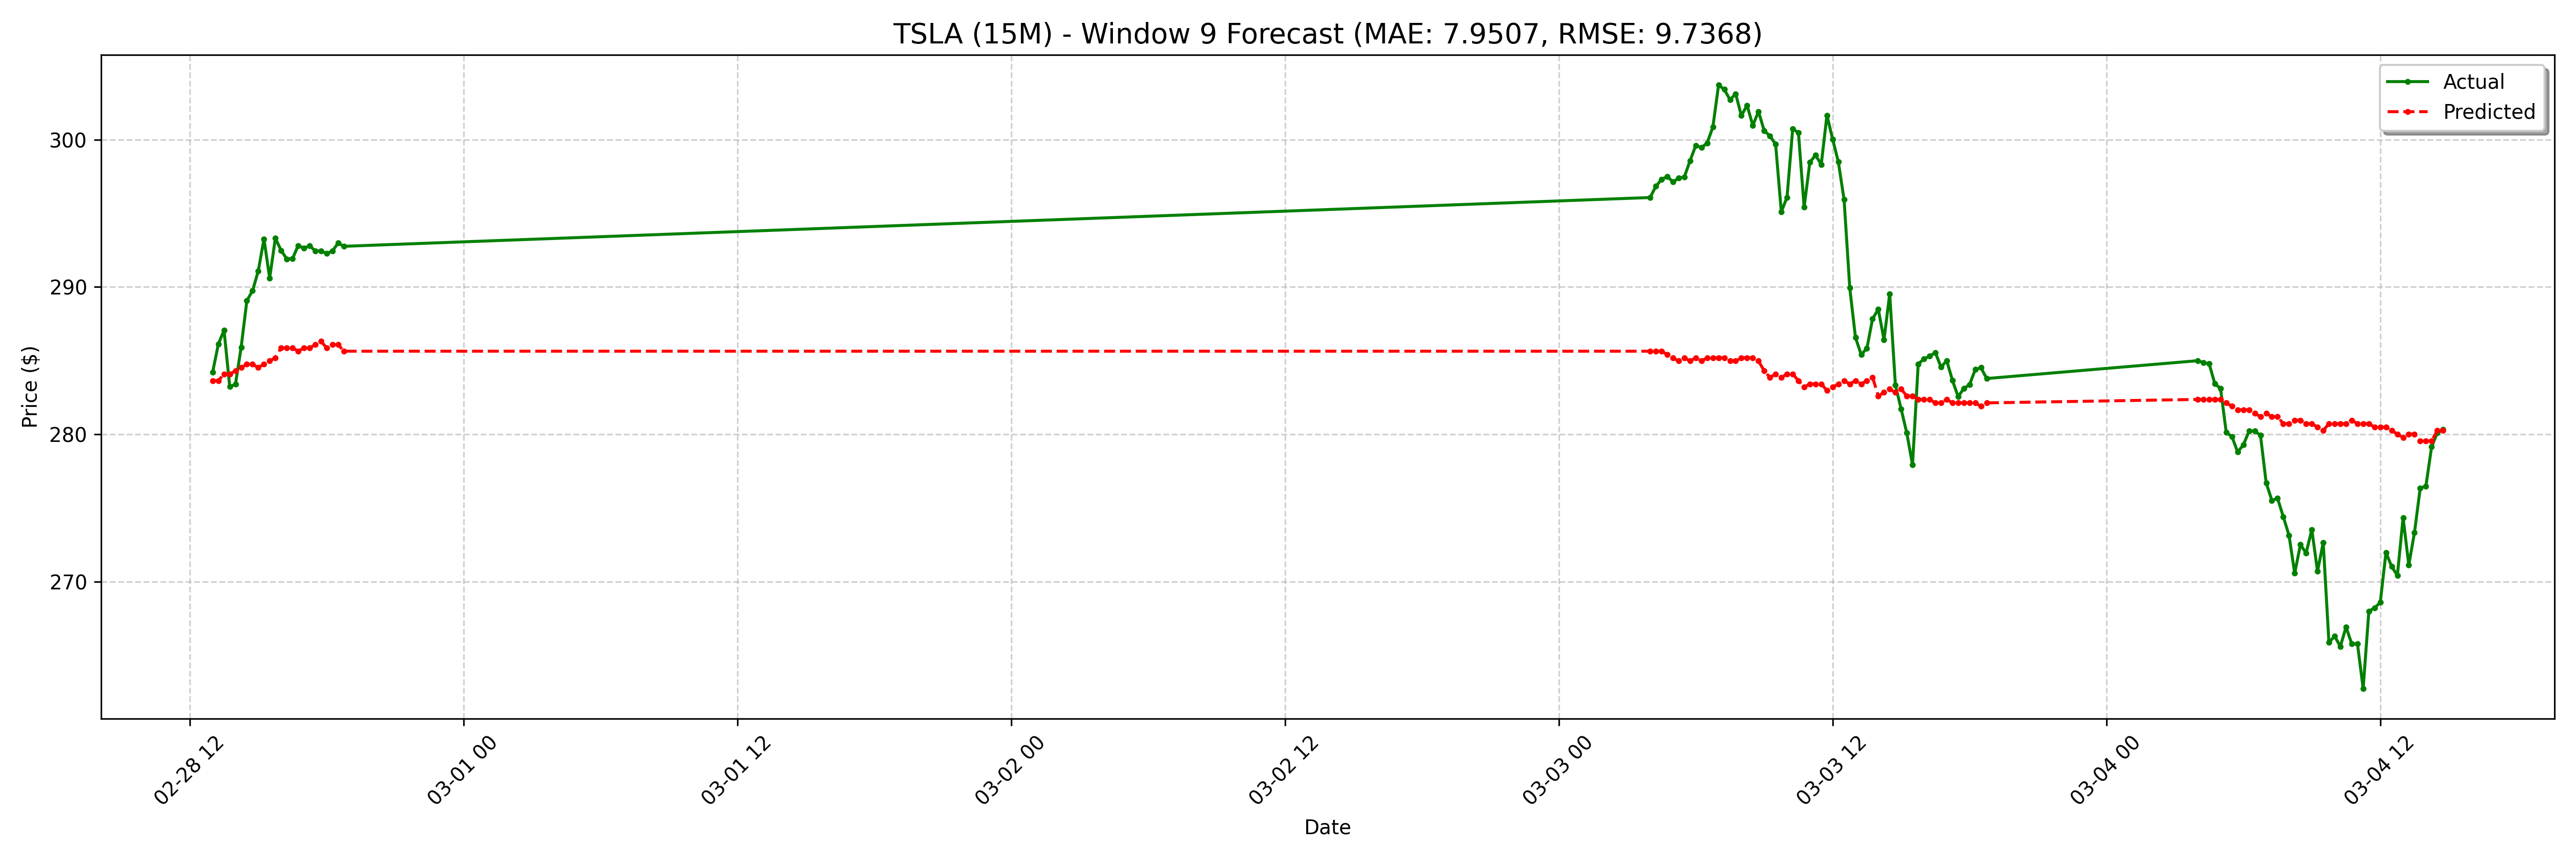

The file beside this chart, header and first rows:
date, actual, forecast
2025-02-28 13:00:00-05:00, 284.2, 283.6
2025-02-28 13:15:00-05:00, 286.1, 283.6
2025-02-28 13:30:00-05:00, 287.1, 284.1
2025-02-28 13:45:00-05:00, 283.2, 284.1
2025-02-28 14:00:00-05:00, 283.4, 284.3
2025-02-28 14:15:00-05:00, 285.9, 284.5
2025-02-28 14:30:00-05:00, 289.1, 284.8
2025-02-28 14:45:00-05:00, 289.8, 284.8
2025-02-28 15:00:00-05:00, 291.1, 284.5
2025-02-28 15:15:00-05:00, 293.3, 284.8
2025-02-28 15:30:00-05:00, 290.6, 285
2025-02-28 15:45:00-05:00, 293.3, 285.2
2025-02-28 16:00:00-05:00, 292.5, 285.9
2025-02-28 16:15:00-05:00, 291.9, 285.9
2025-02-28 16:30:00-05:00, 291.9, 285.9
2025-02-28 16:45:00-05:00, 292.8, 285.6
2025-02-28 17:00:00-05:00, 292.6, 285.9
2025-02-28 17:15:00-05:00, 292.8, 285.9
2025-02-28 17:30:00-05:00, 292.4, 286.1
2025-02-28 17:45:00-05:00, 292.4, 286.3
2025-02-28 18:00:00-05:00, 292.3, 285.9
2025-02-28 18:15:00-05:00, 292.4, 286.1
2025-02-28 18:30:00-05:00, 293, 286.1
2025-02-28 18:45:00-05:00, 292.8, 285.6
2025-03-03 04:00:00-05:00, 296.1, 285.6
2025-03-03 04:15:00-05:00, 296.8, 285.6
2025-03-03 04:30:00-05:00, 297.3, 285.6
2025-03-03 04:45:00-05:00, 297.5, 285.4
2025-03-03 05:00:00-05:00, 297.1, 285.2
2025-03-03 05:15:00-05:00, 297.4, 285
2025-03-03 05:30:00-05:00, 297.5, 285.2
2025-03-03 05:45:00-05:00, 298.6, 285
2025-03-03 06:00:00-05:00, 299.6, 285.2
2025-03-03 06:15:00-05:00, 299.4, 285
2025-03-03 06:30:00-05:00, 299.8, 285.2
2025-03-03 06:45:00-05:00, 300.9, 285.2
2025-03-03 07:00:00-05:00, 303.7, 285.2
2025-03-03 07:15:00-05:00, 303.4, 285.2
2025-03-03 07:30:00-05:00, 302.7, 285
2025-03-03 07:45:00-05:00, 303.1, 285
2025-03-03 08:00:00-05:00, 301.6, 285.2
2025-03-03 08:15:00-05:00, 302.3, 285.2
2025-03-03 08:30:00-05:00, 301, 285.2
2025-03-03 08:45:00-05:00, 301.9, 285
2025-03-03 09:00:00-05:00, 300.6, 284.3
2025-03-03 09:15:00-05:00, 300.3, 283.9
2025-03-03 09:30:00-05:00, 299.7, 284.1
2025-03-03 09:45:00-05:00, 295.1, 283.9
2025-03-03 10:00:00-05:00, 296.1, 284.1
2025-03-03 10:15:00-05:00, 300.7, 284.1
2025-03-03 10:30:00-05:00, 300.5, 283.6
2025-03-03 10:45:00-05:00, 295.4, 283.2
2025-03-03 11:00:00-05:00, 298.5, 283.4
2025-03-03 11:15:00-05:00, 298.9, 283.4
2025-03-03 11:30:00-05:00, 298.3, 283.4
2025-03-03 11:45:00-05:00, 301.6, 283
2025-03-03 12:00:00-05:00, 300, 283.2
2025-03-03 12:15:00-05:00, 298.5, 283.4
2025-03-03 12:30:00-05:00, 295.9, 283.6
2025-03-03 12:45:00-05:00, 289.9, 283.4
... 68 more rows
